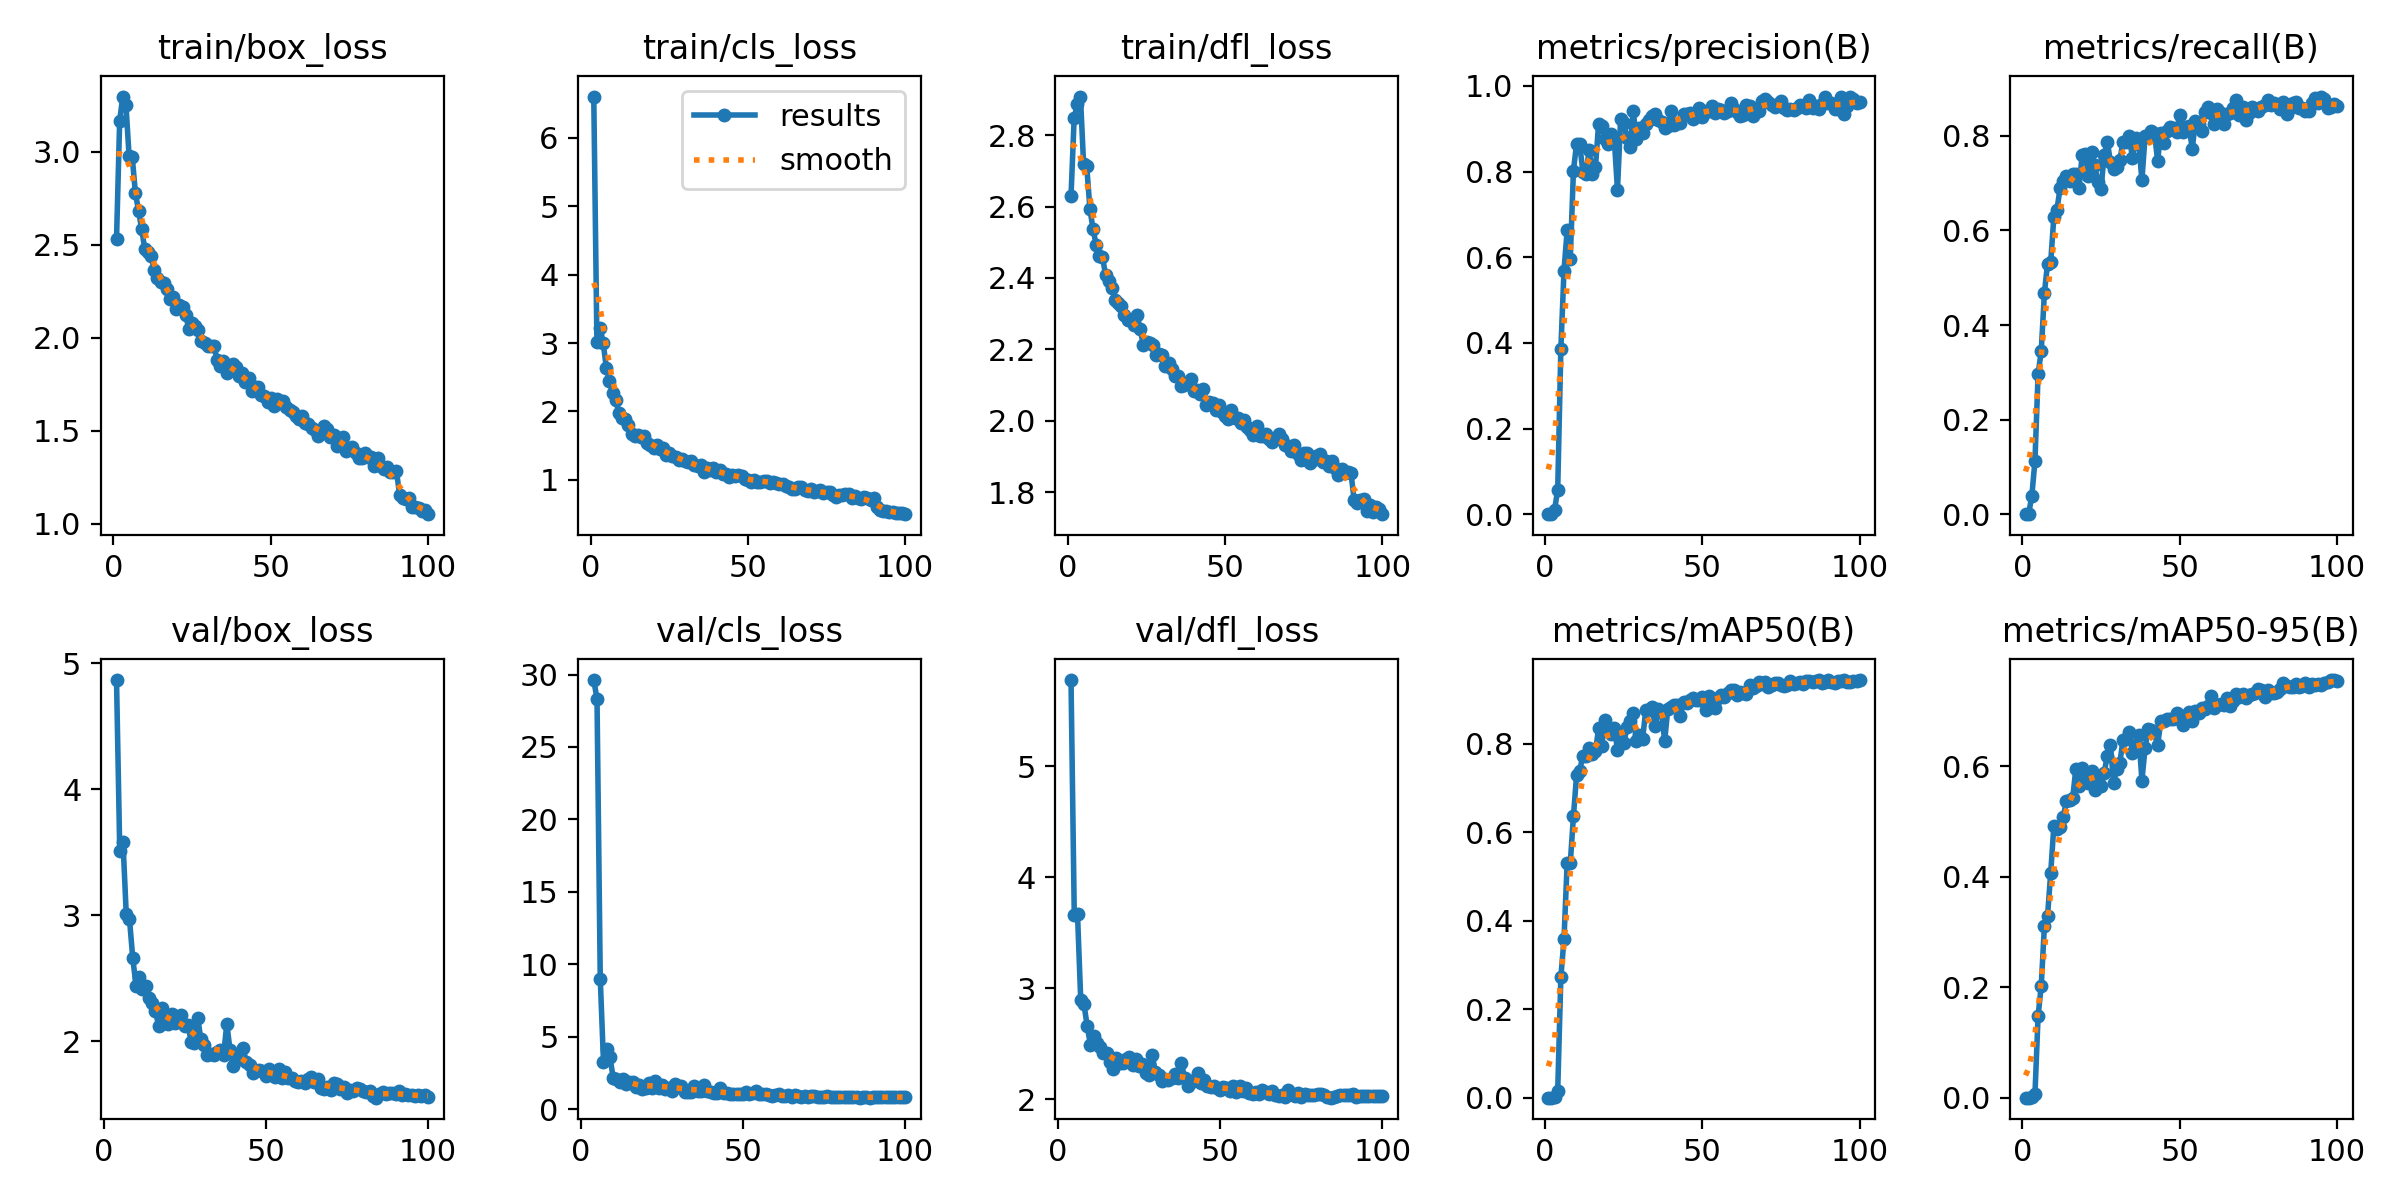

Source data for this figure (header and first rows):
epoch, time, train/box_loss, train/cls_loss, train/dfl_loss, metrics/precision(B), metrics/recall(B), metrics/mAP50(B), metrics/mAP50-95(B), val/box_loss, val/cls_loss, val/dfl_loss, lr/pg0, lr/pg1, lr/pg2
1, 19.41, 2.529, 6.604, 2.629, 0, 0, 0, 0, nan, nan, nan, 0.0006512, 0.0006512, 0.0006512
2, 32.89, 3.165, 3.022, 2.848, 0.00028, 0.00136, 0.00014, 1e-05, nan, nan, nan, 0.001305, 0.001305, 0.001305
3, 46.49, 3.296, 3.226, 2.886, 0.01005, 0.03804, 0.00156, 0.00048, nan, nan, nan, 0.001945, 0.001945, 0.001945
4, 60.17, 3.25, 3.002, 2.908, 0.0568, 0.1128, 0.01518, 0.00606, 4.868, 29.62, 5.779, 0.001941, 0.001941, 0.001941
5, 73.87, 2.976, 2.633, 2.719, 0.385, 0.2962, 0.2722, 0.1482, 3.507, 28.32, 3.663, 0.001921, 0.001921, 0.001921
6, 87.55, 2.97, 2.446, 2.713, 0.569, 0.3451, 0.3581, 0.2025, 3.579, 9.015, 3.669, 0.001901, 0.001901, 0.001901
7, 101.2, 2.778, 2.264, 2.594, 0.6625, 0.4674, 0.5298, 0.3111, 3.008, 3.239, 2.894, 0.001881, 0.001881, 0.001881
8, 114.9, 2.681, 2.164, 2.536, 0.5966, 0.5299, 0.5302, 0.3293, 2.967, 4.146, 2.856, 0.001861, 0.001861, 0.001861
9, 128.6, 2.584, 1.98, 2.493, 0.8022, 0.5326, 0.6358, 0.4062, 2.662, 3.563, 2.658, 0.001842, 0.001842, 0.001842
10, 142.3, 2.474, 1.909, 2.461, 0.8647, 0.6277, 0.7291, 0.4912, 2.441, 2.151, 2.489, 0.001822, 0.001822, 0.001822
11, 156, 2.462, 1.886, 2.46, 0.864, 0.644, 0.7394, 0.486, 2.509, 2.064, 2.569, 0.001802, 0.001802, 0.001802
12, 169.6, 2.438, 1.806, 2.407, 0.7991, 0.6902, 0.7732, 0.4909, 2.414, 1.87, 2.509, 0.001782, 0.001782, 0.001782
13, 183.3, 2.364, 1.668, 2.393, 0.7944, 0.7052, 0.7711, 0.5082, 2.441, 2.044, 2.475, 0.001762, 0.001762, 0.001762
14, 197, 2.322, 1.644, 2.371, 0.8502, 0.7147, 0.7902, 0.5376, 2.345, 1.71, 2.42, 0.001743, 0.001743, 0.001743
15, 210.6, 2.297, 1.662, 2.34, 0.7935, 0.7038, 0.7757, 0.5384, 2.305, 1.891, 2.418, 0.001723, 0.001723, 0.001723
16, 224.2, 2.292, 1.626, 2.329, 0.8108, 0.7201, 0.7829, 0.5423, 2.241, 1.884, 2.34, 0.001703, 0.001703, 0.001703
17, 237.9, 2.259, 1.636, 2.32, 0.9113, 0.7201, 0.8345, 0.5959, 2.119, 1.503, 2.27, 0.001683, 0.001683, 0.001683
18, 251.6, 2.205, 1.544, 2.296, 0.9054, 0.6893, 0.7959, 0.5645, 2.262, 1.646, 2.37, 0.001663, 0.001663, 0.001663
19, 265.2, 2.216, 1.506, 2.283, 0.8761, 0.7589, 0.8546, 0.596, 2.143, 1.404, 2.33, 0.001644, 0.001644, 0.001644
20, 279, 2.155, 1.464, 2.282, 0.8644, 0.762, 0.8288, 0.5829, 2.132, 1.46, 2.325, 0.001624, 0.001624, 0.001624
21, 292.6, 2.178, 1.51, 2.269, 0.8885, 0.7149, 0.8211, 0.5691, 2.212, 1.799, 2.36, 0.001604, 0.001604, 0.001604
22, 306.1, 2.167, 1.446, 2.295, 0.8745, 0.765, 0.8362, 0.5909, 2.146, 1.474, 2.383, 0.001584, 0.001584, 0.001584
23, 319.7, 2.12, 1.467, 2.256, 0.7573, 0.7378, 0.786, 0.5579, 2.165, 1.972, 2.312, 0.001564, 0.001564, 0.001564
24, 333.3, 2.046, 1.37, 2.212, 0.9225, 0.7025, 0.8252, 0.5763, 2.205, 1.455, 2.366, 0.001545, 0.001545, 0.001545
25, 346.9, 2.078, 1.386, 2.221, 0.9134, 0.6878, 0.8025, 0.565, 2.123, 1.643, 2.3, 0.001525, 0.001525, 0.001525
26, 360.5, 2.061, 1.352, 2.217, 0.8792, 0.7595, 0.8374, 0.5883, 2.131, 1.417, 2.319, 0.001505, 0.001505, 0.001505
27, 374.1, 2.042, 1.336, 2.214, 0.8567, 0.788, 0.8522, 0.6193, 1.996, 1.466, 2.236, 0.001485, 0.001485, 0.001485
28, 387.8, 1.984, 1.293, 2.185, 0.9416, 0.7446, 0.8692, 0.638, 1.983, 1.273, 2.219, 0.001465, 0.001465, 0.001465
29, 401.4, 1.971, 1.303, 2.186, 0.8768, 0.731, 0.8054, 0.5698, 2.187, 1.73, 2.403, 0.001446, 0.001446, 0.001446
30, 415, 1.955, 1.281, 2.183, 0.9029, 0.7337, 0.8189, 0.5958, 2.016, 1.606, 2.25, 0.001426, 0.001426, 0.001426
31, 428.6, 1.952, 1.255, 2.153, 0.8902, 0.75, 0.8115, 0.6069, 1.969, 1.569, 2.22, 0.001406, 0.001406, 0.001406
32, 442.2, 1.953, 1.273, 2.163, 0.9105, 0.7876, 0.8762, 0.6483, 1.888, 1.178, 2.164, 0.001386, 0.001386, 0.001386
33, 455.9, 1.88, 1.214, 2.144, 0.9205, 0.7868, 0.8761, 0.6501, 1.896, 1.197, 2.182, 0.001366, 0.001366, 0.001366
34, 469.5, 1.845, 1.197, 2.126, 0.9304, 0.7987, 0.8837, 0.6624, 1.885, 1.165, 2.176, 0.001347, 0.001347, 0.001347
35, 483.2, 1.873, 1.217, 2.126, 0.9343, 0.7531, 0.8391, 0.624, 1.912, 1.574, 2.194, 0.001327, 0.001327, 0.001327
36, 496.8, 1.812, 1.121, 2.097, 0.9212, 0.7962, 0.8777, 0.6385, 1.925, 1.261, 2.232, 0.001307, 0.001307, 0.001307
37, 510.4, 1.837, 1.17, 2.1, 0.9158, 0.7835, 0.8717, 0.6565, 1.887, 1.249, 2.189, 0.001287, 0.001287, 0.001287
38, 524, 1.86, 1.147, 2.105, 0.9022, 0.7065, 0.8062, 0.5742, 2.137, 1.648, 2.33, 0.001267, 0.001267, 0.001267
39, 537.6, 1.843, 1.171, 2.118, 0.9072, 0.7989, 0.8781, 0.6328, 1.927, 1.259, 2.197, 0.001248, 0.001248, 0.001248
40, 551.2, 1.796, 1.114, 2.084, 0.9407, 0.7981, 0.8819, 0.6669, 1.799, 1.182, 2.121, 0.001228, 0.001228, 0.001228
41, 564.9, 1.812, 1.141, 2.087, 0.9091, 0.8098, 0.8878, 0.6655, 1.874, 1.122, 2.168, 0.001208, 0.001208, 0.001208
42, 578.5, 1.761, 1.088, 2.076, 0.9134, 0.8057, 0.8869, 0.6612, 1.859, 1.121, 2.164, 0.001188, 0.001188, 0.001188
43, 592, 1.78, 1.093, 2.089, 0.9136, 0.7473, 0.8624, 0.6384, 1.948, 1.423, 2.24, 0.001168, 0.001168, 0.001168
44, 605.6, 1.713, 1.038, 2.043, 0.9335, 0.8071, 0.895, 0.6811, 1.829, 1.103, 2.147, 0.001149, 0.001149, 0.001149
45, 619.2, 1.733, 1.075, 2.053, 0.935, 0.7853, 0.8913, 0.6813, 1.81, 1.115, 2.172, 0.001129, 0.001129, 0.001129
46, 632.7, 1.736, 1.057, 2.051, 0.9373, 0.8111, 0.8986, 0.686, 1.747, 1.066, 2.118, 0.001109, 0.001109, 0.001109
47, 646.5, 1.689, 1.065, 2.031, 0.922, 0.8185, 0.9024, 0.6855, 1.758, 1.023, 2.114, 0.001089, 0.001089, 0.001089
48, 660, 1.686, 1.052, 2.045, 0.9374, 0.8166, 0.8997, 0.6864, 1.773, 1.052, 2.118, 0.001069, 0.001069, 0.001069
49, 673.7, 1.653, 1.017, 2.024, 0.9484, 0.8084, 0.8986, 0.6971, 1.761, 1.068, 2.106, 0.00105, 0.00105, 0.00105
50, 687.4, 1.677, 1.004, 2.014, 0.9278, 0.8451, 0.9045, 0.6849, 1.724, 1.037, 2.08, 0.00103, 0.00103, 0.00103
51, 700.9, 1.631, 0.9644, 2.004, 0.9399, 0.8084, 0.8767, 0.6748, 1.777, 1.158, 2.113, 0.00101, 0.00101, 0.00101
52, 714.4, 1.671, 1.004, 2.031, 0.945, 0.8177, 0.9086, 0.6881, 1.728, 1.01, 2.1, 0.0009902, 0.0009902, 0.0009902
53, 728, 1.654, 0.9752, 2.008, 0.9527, 0.8212, 0.9013, 0.6985, 1.714, 1.098, 2.072, 0.0009704, 0.0009704, 0.0009704
54, 741.7, 1.658, 0.9714, 2.008, 0.9364, 0.7717, 0.8798, 0.6815, 1.778, 1.244, 2.123, 0.0009506, 0.0009506, 0.0009506
55, 755.2, 1.627, 0.9882, 1.994, 0.9469, 0.8315, 0.9034, 0.7009, 1.706, 1.024, 2.068, 0.0009308, 0.0009308, 0.0009308
56, 768.8, 1.612, 0.9831, 2.003, 0.9443, 0.8261, 0.9091, 0.6962, 1.754, 1.06, 2.118, 0.000911, 0.000911, 0.000911
57, 782.4, 1.6, 0.9595, 1.983, 0.9378, 0.8111, 0.9065, 0.7053, 1.706, 1.019, 2.073, 0.0008912, 0.0008912, 0.0008912
58, 796.1, 1.579, 0.9756, 1.974, 0.9408, 0.8505, 0.9152, 0.7032, 1.709, 0.9393, 2.1, 0.0008714, 0.0008714, 0.0008714
59, 809.6, 1.56, 0.9474, 1.962, 0.9609, 0.8614, 0.9207, 0.7089, 1.685, 0.8993, 2.061, 0.0008516, 0.0008516, 0.0008516
60, 823.3, 1.576, 0.944, 1.984, 0.9469, 0.8488, 0.921, 0.7269, 1.673, 0.9578, 2.047, 0.0008318, 0.0008318, 0.0008318
... 40 more rows
